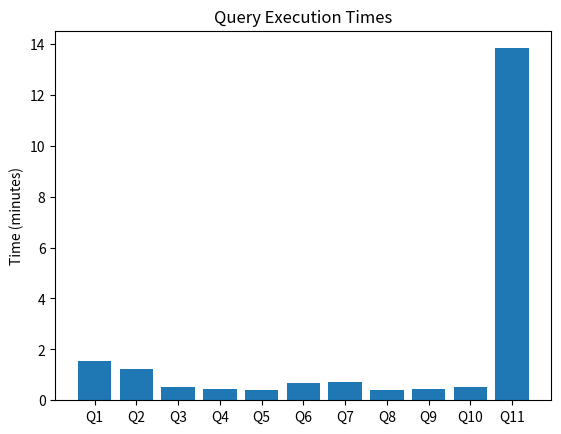

Write Python code to recreate this figure.
import matplotlib.pyplot as plt
import numpy as np
import itertools

def draw_plot(x_s, y_s, bar_width=0.25, padding=0.5, legend=True):
    x = np.arange(len(x_s))

    # Create the bar chart with three sets of bars
    for y in y_s:
        if bar_width:
            plt.bar(x + (bar_width * y[2]), y[0], width=bar_width, label=y[1])
        else:
            plt.bar(x_s, y[0])

    # Add labels, title, and legend
    # plt.xlabel('Queries')
    plt.ylabel('Time (minutes)')
    plt.title('Query Execution Times')

    if bar_width:
        plt.xticks(x, x_s)

    if legend:
        plt.legend()

    if padding:
        plt.xlim(-padding, len(x_s) - 1 + padding)

    # Show the plot
    plt.show()

# Sample data for query execution times
queries_1_thru_10 = ['Q1', 'Q2', 'Q3', 'Q4', 'Q5', 'Q6', 'Q7', 'Q8', 'Q9', 'Q10']

mongo_1_thru_10 = [2.33,   2.49,   1.1,    1.11,   0.99,   1.01,   1.02,   1.07,   1.09,   1]
pgsql_1_thru_10 = [1.527,1.244,0.517,0.447,0.402,0.678,0.707,0.4,0.439,0.526]
sinew_1_thru_10 = [0, 0, 0, 0, 0, 0, 0, 0, 0, 0]

query_11 = ['Q11']

mongo_11 = [18.08]
pgsql_11= [13.83]
sinew_11 = [0]

# draw_plot(queries_1_thru_10, [(mongo_1_thru_10, "Mongo", -1), (pgsql_1_thru_10, "PGSQL", 0), (sinew_1_thru_10, "Sinew", 1)], padding=None)
# draw_plot(query_11, [(mongo_11, "Mongo", -1), (pgsql_11, "PGSQL", 0), (sinew_11, "Sinew", 1)])

draw_plot(list(itertools.chain(queries_1_thru_10, query_11)), [(list(itertools.chain(pgsql_1_thru_10, pgsql_11)), "PGSQL", 0)], padding=None, legend=False, bar_width=None)

# draw_plot(list(itertools.chain(queries_1_thru_10, query_11)), [(list(itertools.chain(mongo_1_thru_10, mongo_11)), "Mongo", 0)], padding=None, legend=False, bar_width=None)